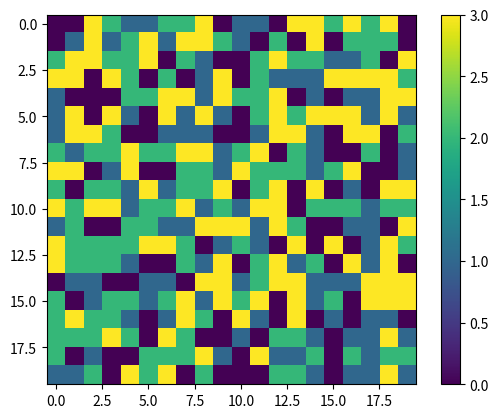

The matplotlib source for this figure:
import numpy as np
import matplotlib.pyplot as plt
from matplotlib import animation


#input: L = initial lattice
def Soc(L):#, N, T):
	N = len(L)
	lattice = np.zeros((N+2, N+2))
	#lattice[1:N+1, 1:N+1] = np.random.randint(5,size = (L,L))
	lattice[1:N+1, 1:N+1] = L

	#for t in range(0,T):
	if np.any(4 < lattice[1:N+1, 1:N+1]):
		r1 = np.random.randint(1,N)
		r2 = np.random.randint(1,N)
		lattice[r1,r2]+=1

	else:
		add = np.zeros((N+2, N+2))

		for i in range(1, len(lattice)-1):
			for j in range(1, len(lattice)-1):
				if lattice[i,j]>=4:
					add[i,j] -= -4
					add[i+1,j] += 1
					add[i,j+1] += 1
					add[i-1,j] += 1
					add[i,j-1] += 1
		lattice = lattice+add
	return lattice[1:N+1, 1:N+1]

a100 = []
a=np.random.randint(4,size = (20,20))
for i in range(1000):
	a100.append(a)
	a = Soc(a)

print(a100[1].sum(), a100[999].sum())

img = plt.imshow(a100[999])
plt.colorbar(img)
plt.show()

